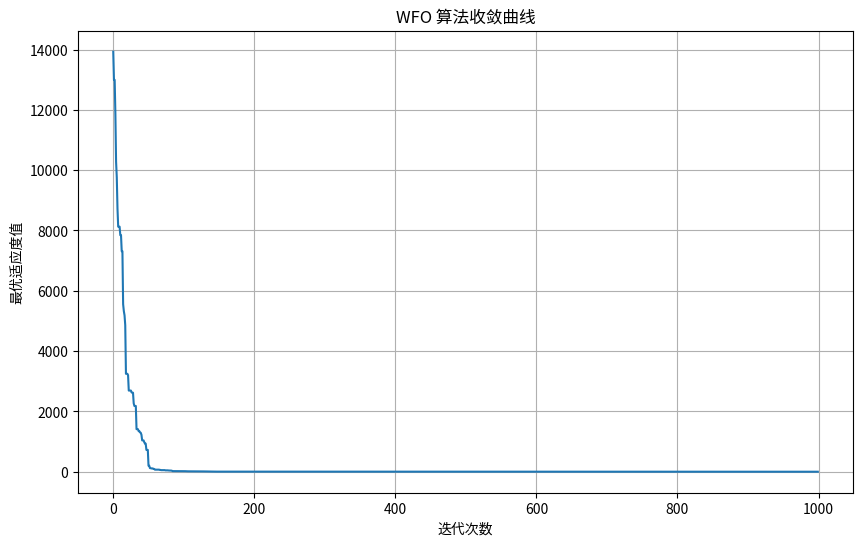

Write Python code to recreate this figure.
import numpy as np

class WaterFlowOptimizer:
    """
    水流优化器 (WFO) 的主类。
    
    该类封装了WFO算法的全部逻辑，包括初始化、层流与湍流模拟，
    以及迭代寻优的全过程。
    """

    def __init__(self, obj_fun, dim, bounds, pop_size=30, max_iter=500, pl=0.2, pe=0.8):
        """
        算法的构造函数，用于初始化所有参数和种群。
        """
        # 存储算法配置
        self.obj_fun = obj_fun
        self.dim = dim
        self.lower_bound, self.upper_bound = bounds
        self.pop_size = pop_size
        self.max_iter = max_iter
        self.laminar_prob = pl
        self.eddying_prob = pe

        # 初始化种群（水分子群）
        # 在多维搜索空间中，随机生成所有水分子（解）的初始位置
        self.population = np.random.uniform(self.lower_bound, self.upper_bound, (self.pop_size, self.dim))
        
        # 计算初始适应度（势能）
        # 对每个水分子，调用目标函数计算其初始的函数值
        self.fitness = np.array([self.obj_fun(ind) for ind in self.population])

        # 记录并存储初始的最优解
        best_idx = np.argmin(self.fitness)
        self.gbest_fitness = self.fitness[best_idx]
        self.gbest_position = self.population[best_idx].copy()
        
        # 用于记录历史最优值的列表
        self.fitness_history = []

    def run(self):
        """
        启动WFO算法的主执行循环。
        返回一个包含(全局最优解, 全局最优适应度)的元组。
        """
        # 主迭代循环，模拟水流的演进过程
        for t in range(self.max_iter):
            # 创建一个当前种群的副本，用于存放本轮产生的新位置
            new_population = self.population.copy()

            # 核心决策：根据层流概率决定水流形态
            if np.random.rand() < self.laminar_prob:
                self._laminar_flow(new_population)
            else:
                self._turbulent_flow(new_population)

            # 边界处理
            # 将所有超出边界的变量值拉回到边界上
            new_population = np.clip(new_population, self.lower_bound, self.upper_bound)

            # 评估与更新
            self._evaluate_and_update(new_population)

            # 记录当前迭代的全局最优适应度
            self.fitness_history.append(self.gbest_fitness)
            
            # 打印迭代进度
            if (t + 1) % 100 == 0:
                print(f"迭代 {t + 1}/{self.max_iter}, 当前最优值: {self.gbest_fitness:.6f}")

        print("WFO算法运行结束。")
        return self.gbest_position, self.gbest_fitness

    def _laminar_flow(self, new_pop):
        """模拟层流：所有水分子向着一个有希望的方向汇集（开采）。"""
        # --- 确定有希望的方向向量 d ---
        # 从非最优解中随机选择一个体 k
        non_gbest_indices = np.delete(np.arange(self.pop_size), np.argmin(self.fitness))
        k_idx = np.random.choice(non_gbest_indices, 1)[0]
        
        # 方向向量 d 指向全局最优解
        direction_vec = self.gbest_position - self.population[k_idx]

        # --- 所有水分子沿该方向移动 ---
        for i in range(self.pop_size):
            step_size = np.random.rand()
            new_pop[i] = self.population[i] + step_size * direction_vec

    def _turbulent_flow(self, new_pop):
        """模拟湍流：通过局部扰动增加种群多样性（探索）。"""
        for i in range(self.pop_size):
            # 随机选择一个“冲撞”伙伴 k
            k_idx = np.random.choice(np.delete(np.arange(self.pop_size), i), 1)[0]
            # 随机选择一个维度 j1 进行扰动
            j1 = np.random.randint(0, self.dim)
            
            # 根据漩涡概率决定扰动方式
            if np.random.rand() < self.eddying_prob:
                # 执行“漩涡”操作 (Eddying)
                rho = np.abs(self.population[i, j1] - self.population[k_idx, j1])
                theta = np.random.uniform(-np.pi, np.pi)
                new_pop[i, j1] = self.population[i, j1] + rho * theta * np.cos(theta)
            else:
                # 执行“跨层运动”操作 (Over-layer moving)
                j2 = np.random.choice(np.delete(np.arange(self.dim), j1), 1)[0]
                scale_factor = (self.population[k_idx, j2] - self.lower_bound) / (self.upper_bound - self.lower_bound)
                new_pop[i, j1] = self.lower_bound + (self.upper_bound - self.lower_bound) * scale_factor

    def _evaluate_and_update(self, new_pop):
        """评估新种群，并根据优劣决定是否更新。"""
        # 计算所有新位置的适应度
        new_fitness = np.array([self.obj_fun(ind) for ind in new_pop])
        
        # 贪心选择
        # 使用布尔索引，找到新解优于旧解的位置
        improvement_mask = new_fitness < self.fitness
        
        # 仅用新解替换掉那些变得更好的旧解
        self.fitness[improvement_mask] = new_fitness[improvement_mask]
        self.population[improvement_mask] = new_pop[improvement_mask]

        # 更新全局最优解
        current_best_fitness = np.min(self.fitness)
        if current_best_fitness < self.gbest_fitness:
            self.gbest_fitness = current_best_fitness
            best_idx = np.argmin(self.fitness)
            self.gbest_position = self.population[best_idx].copy()

if __name__ == '__main__':

    # 1. 定义一个需要优化的目标函数 (以Sphere函数为例)
    #    目标：找到一组(x1, x2, ..., xn)，使得 x1^2 + x2^2 + ... 的值最小
    def sphere_function(x):
        return np.sum(x**2)

    # 2. 设置问题的参数
    problem_dim = 10         # 问题的变量个数
    search_bounds = (-100, 100) # 变量的取值范围

    # 3. 创建WFO算法实例
    wfo_solver = WaterFlowOptimizer(
        obj_fun=sphere_function,
        dim=problem_dim,
        bounds=search_bounds,
        pop_size=50,
        max_iter=1000
    )

    # 4. 运行算法并获取结果
    best_solution, best_value = wfo_solver.run()

    # 5. 打印最终结果
    print("\n----------------- 最终结果 -----------------")
    print(f"找到的最优解 (位置): {best_solution}")
    print(f"对应的最优值 (函数最小值): {best_value}")

    # 可选：绘制适应度进化曲线
    try:
        import matplotlib.pyplot as plt
        plt.figure(figsize=(10, 6))
        plt.plot(wfo_solver.fitness_history)
        plt.title("WFO 算法收敛曲线")
        plt.xlabel("迭代次数")
        plt.ylabel("最优适应度值")
        plt.grid(True)
        plt.show()
    except ImportError:
        print("\n提示: 未安装matplotlib库，无法绘制收敛曲线。可使用 'pip install matplotlib' 安装。")